Photos from the image-classification dataset "Semiconductor-particle-defect-detection-and-classification" in the GitHub repository GoldbergLiang/Semiconductor-particle-defect-detection-and-classification. Its 2 classes are: defect, normal.

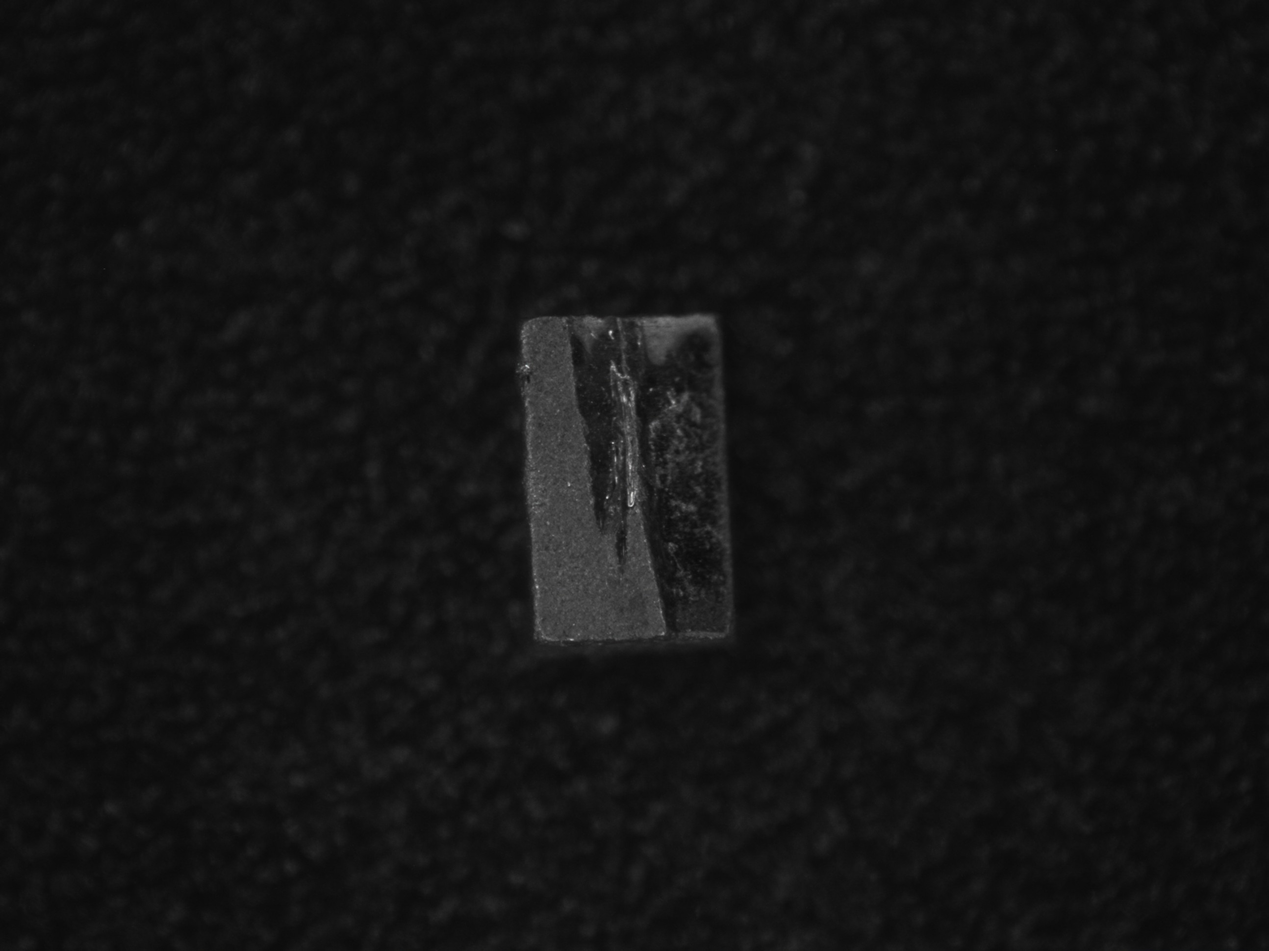
Label: defect

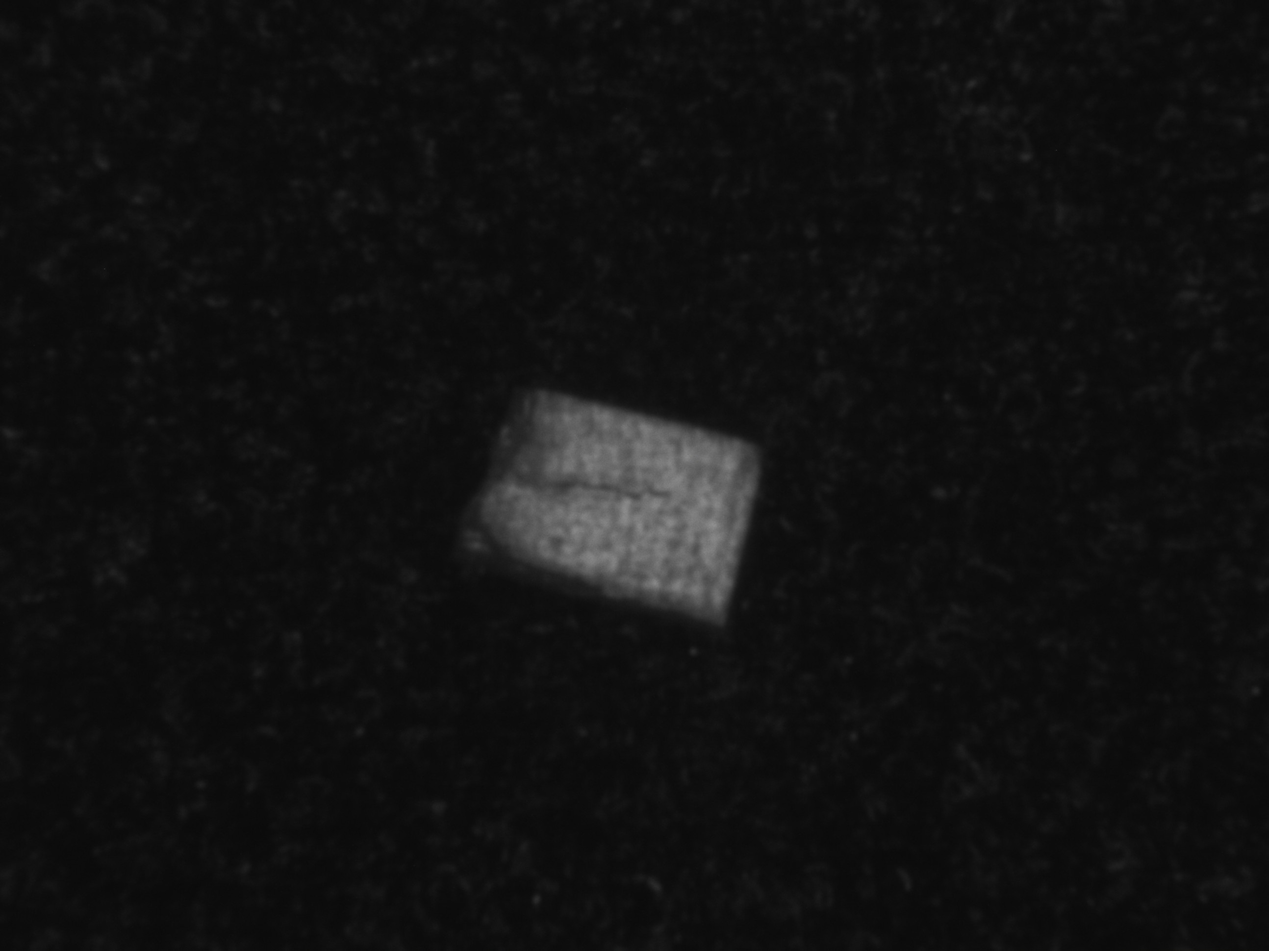
Label: defect

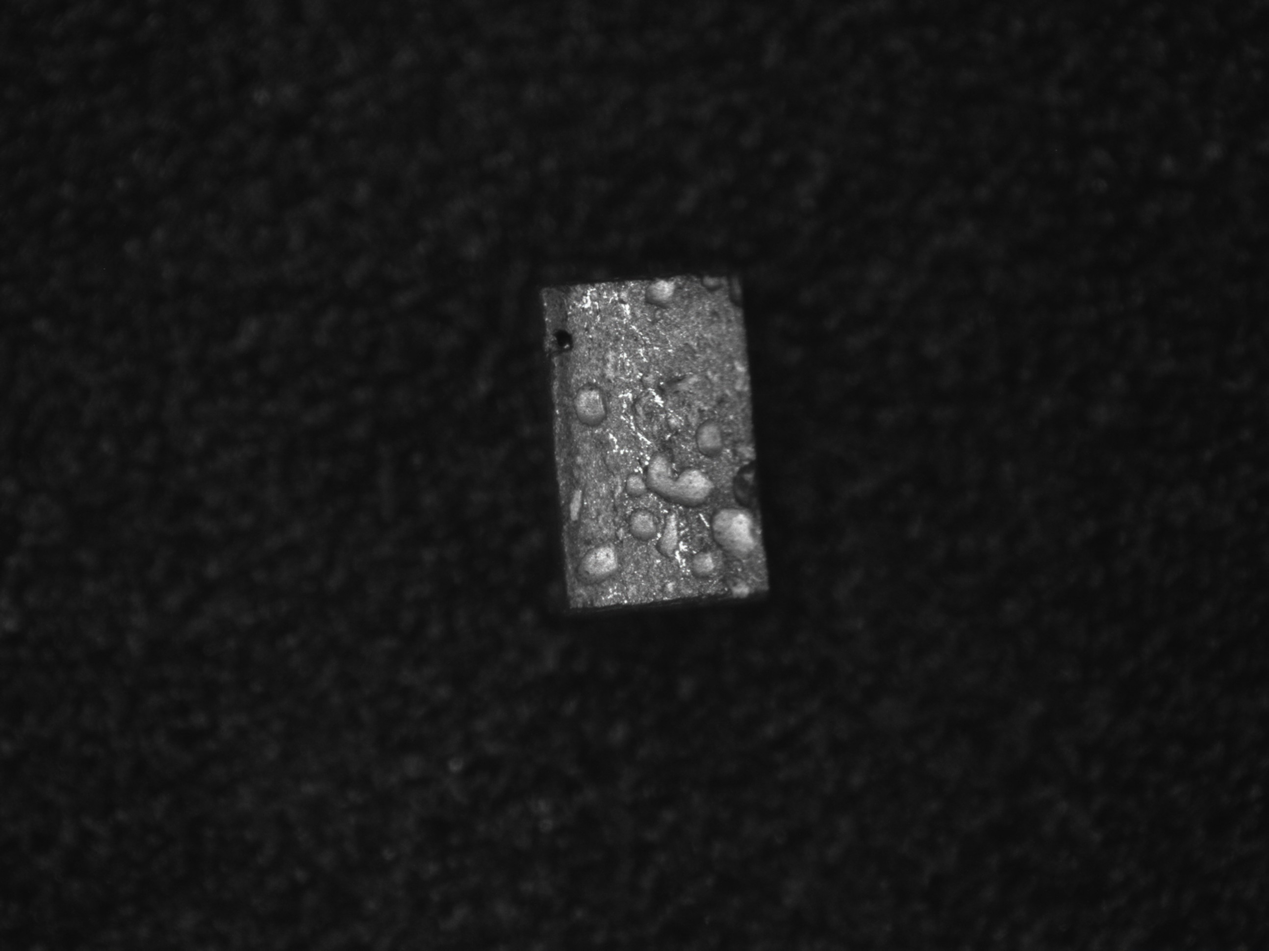
Label: defect

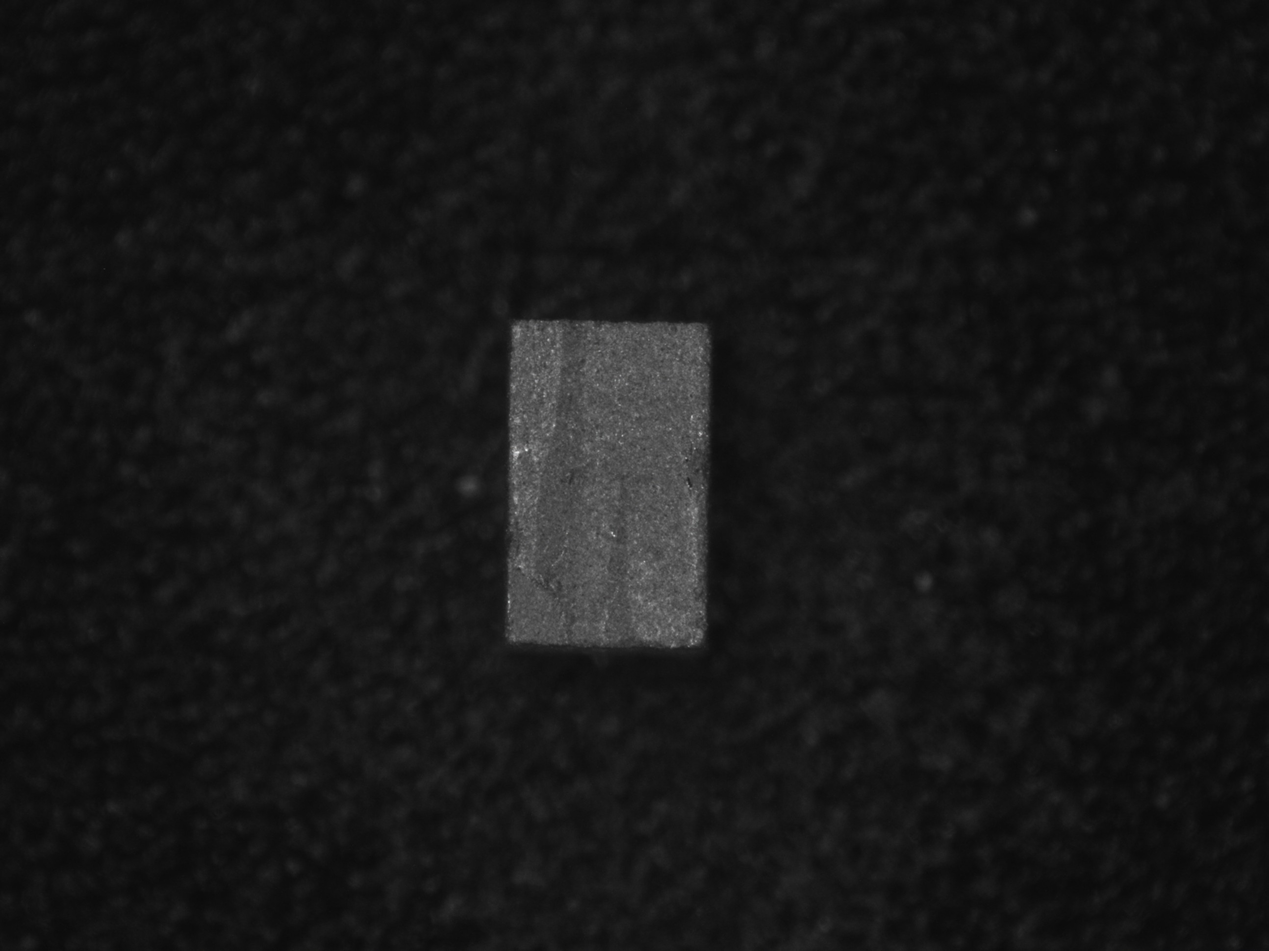
Label: normal

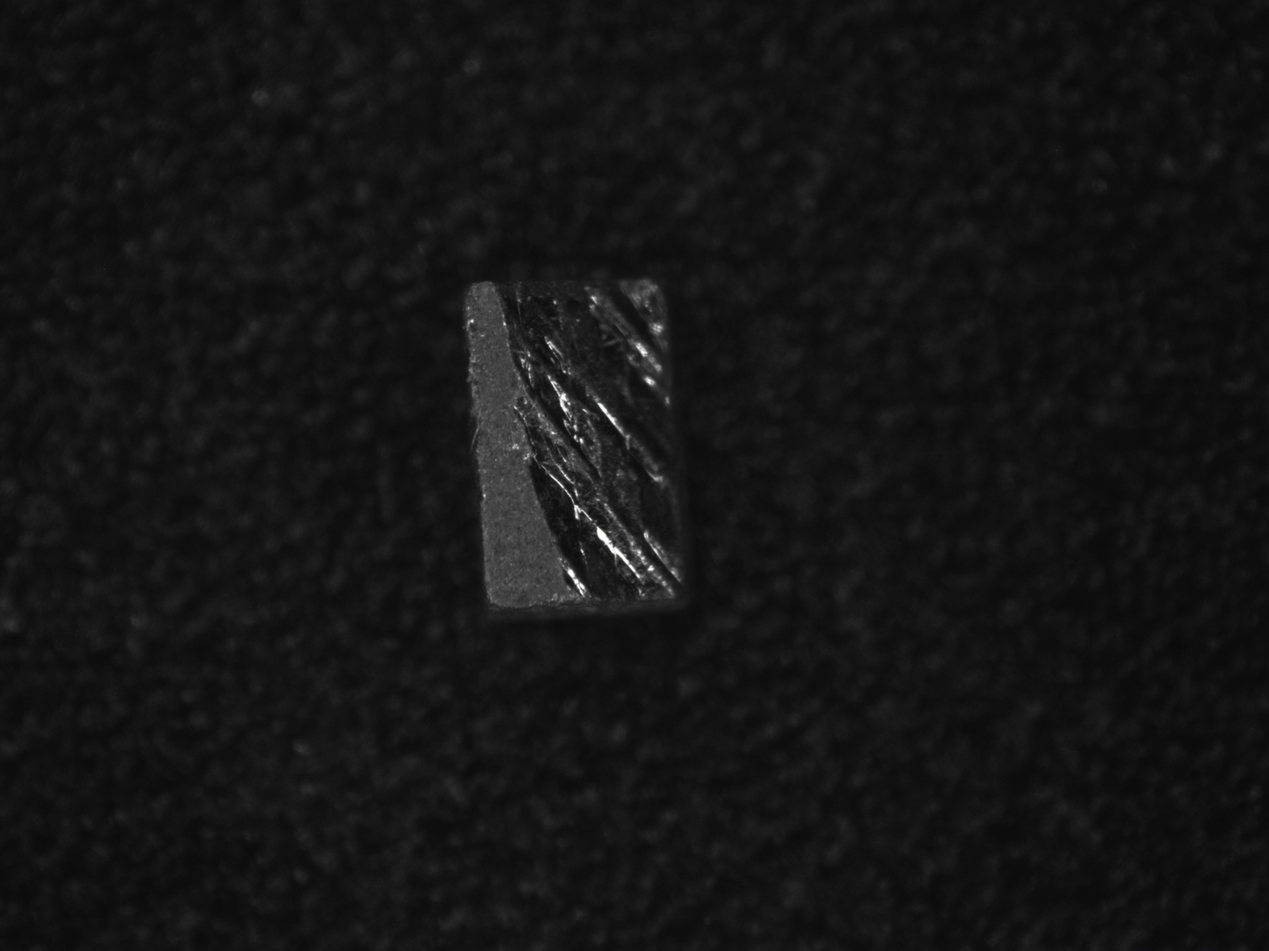
Label: defect

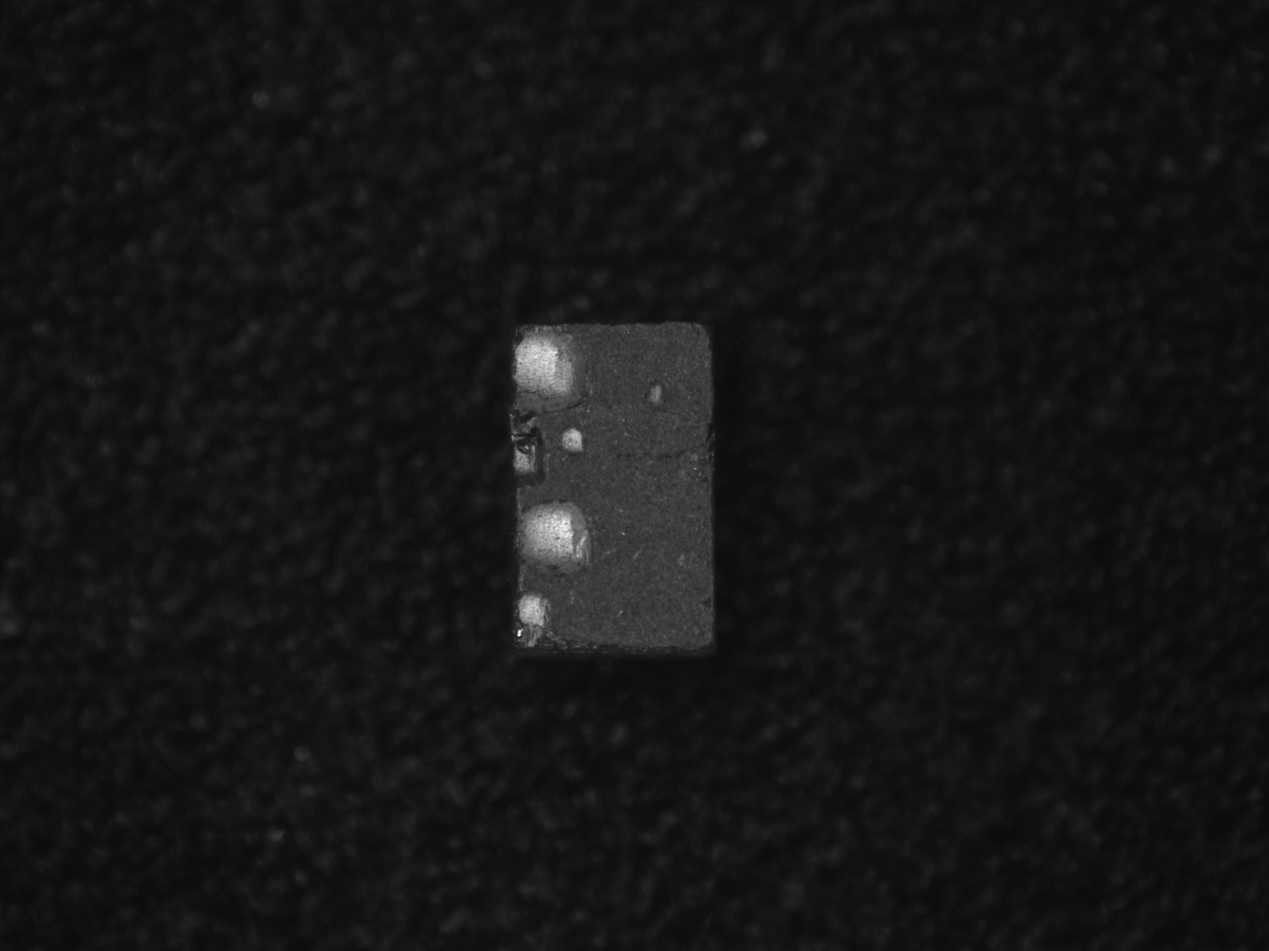
Label: defect
